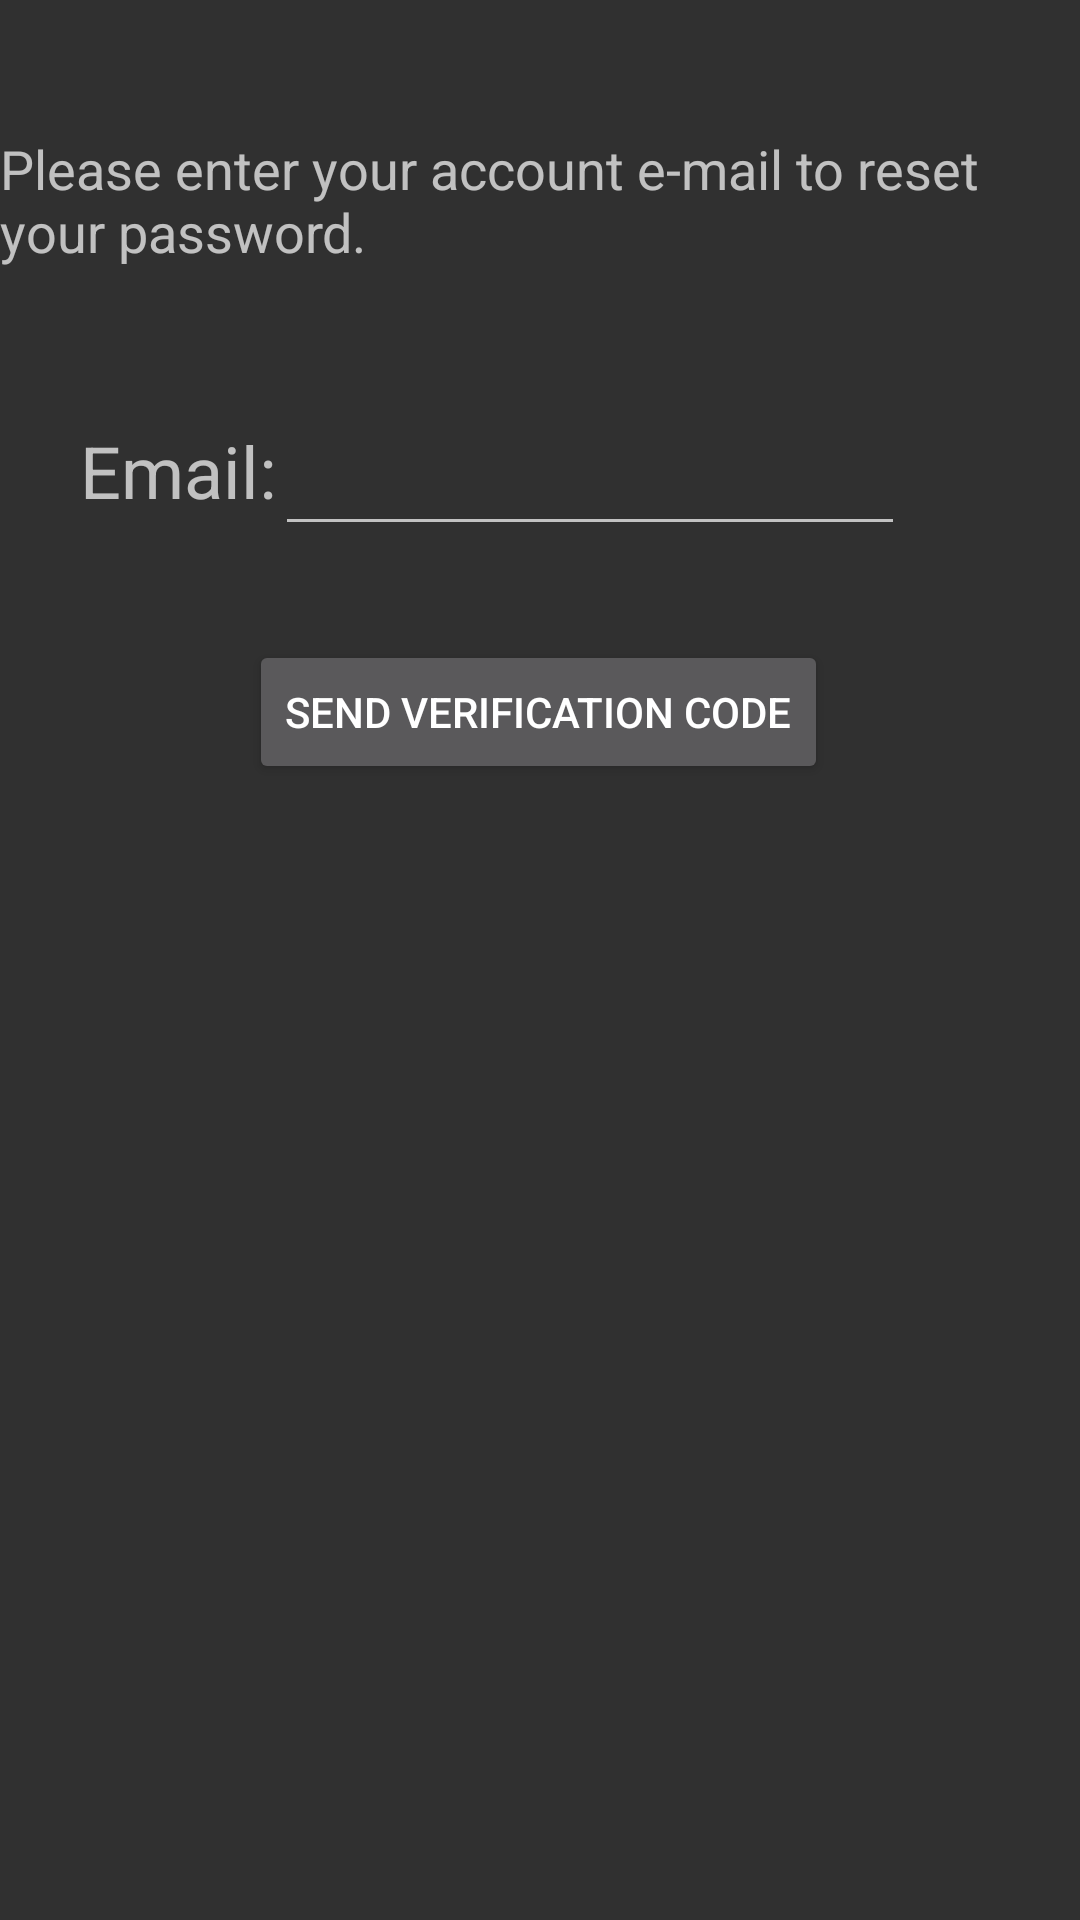

This screen was rendered from an Android layout file. Write that file and the resources it references.
<!-- AndroidManifest.xml: application theme Theme.AppCompat.NoActionBar -->
<!-- res/layout/activity_password_verification.xml -->
<?xml version="1.0" encoding="utf-8"?>
<androidx.constraintlayout.widget.ConstraintLayout xmlns:android="http://schemas.android.com/apk/res/android"
    xmlns:app="http://schemas.android.com/apk/res-auto"
    xmlns:tools="http://schemas.android.com/tools"
    android:layout_width="match_parent"
    android:layout_height="match_parent"
    tools:context=".PasswordVerification">

    <TextView
        android:id="@+id/textView4"
        android:layout_width="wrap_content"
        android:layout_height="wrap_content"
        android:layout_marginTop="44dp"
        android:text="Please enter your account e-mail to reset your password."
        android:textSize="18sp"
        app:layout_constraintEnd_toEndOf="parent"
        app:layout_constraintHorizontal_bias="0.495"
        app:layout_constraintStart_toStartOf="parent"
        app:layout_constraintTop_toTopOf="parent" />

    <EditText
        android:id="@+id/etEmail"
        android:layout_width="wrap_content"
        android:layout_height="wrap_content"
        android:layout_marginTop="24dp"
        android:ems="10"
        android:inputType="textPersonName"
        app:layout_constraintBottom_toTopOf="@+id/btnEmail"
        app:layout_constraintEnd_toEndOf="parent"
        app:layout_constraintHorizontal_bias="0.611"
        app:layout_constraintStart_toStartOf="parent"
        app:layout_constraintTop_toBottomOf="@+id/textView4"
        app:layout_constraintVertical_bias="0.464" />

    <Button
        android:id="@+id/btnEmail"
        android:layout_width="wrap_content"
        android:layout_height="wrap_content"
        android:layout_marginTop="124dp"
        android:text="Send Verification Code"
        app:layout_constraintEnd_toEndOf="parent"
        app:layout_constraintHorizontal_bias="0.498"
        app:layout_constraintStart_toStartOf="parent"
        app:layout_constraintTop_toBottomOf="@+id/textView4" />

    <TextView
        android:id="@+id/textView5"
        android:layout_width="142dp"
        android:layout_height="43dp"
        android:freezesText="true"
        android:gravity="right"
        android:text="Email:"
        android:textSize="24sp"
        app:layout_constraintEnd_toStartOf="@+id/etEmail"
        app:layout_constraintTop_toTopOf="@+id/etEmail" />

    <LinearLayout
        android:id="@+id/VeryLayout"
        android:layout_width="match_parent"
        android:layout_height="wrap_content"
        android:layout_marginTop="288dp"
        android:orientation="vertical"
        android:visibility="invisible"
        app:layout_constraintTop_toTopOf="parent"
        tools:layout_editor_absoluteX="0dp">

        <TextView
            android:id="@+id/textView7"
            android:layout_width="wrap_content"
            android:layout_height="wrap_content"
            android:layout_marginTop="20dp"
            android:text="Please enter the verification code fom your email within:" />

        <TextView
            android:id="@+id/tvCountDown"
            android:layout_width="match_parent"
            android:layout_height="wrap_content"
            android:layout_gravity="center"
            android:layout_marginTop="28dp"
            android:gravity="center"
            android:text="Seconds" />

        <LinearLayout
            android:id="@+id/txt"
            android:layout_width="match_parent"
            android:layout_height="wrap_content"
            android:orientation="horizontal">

            <TextView
                android:id="@+id/textView6"
                android:layout_width="200dp"
                android:layout_height="match_parent"
                android:layout_weight="1"
                android:text="Verification Number:"
                android:textSize="18sp" />

            <EditText
                android:id="@+id/etVeriCode"
                android:layout_width="wrap_content"
                android:layout_height="wrap_content"
                android:layout_weight="1"
                android:ems="10"
                android:inputType="number"
                android:phoneNumber="false" />
        </LinearLayout>

        <Button
            android:id="@+id/btnVerified"
            android:layout_width="match_parent"
            android:layout_height="wrap_content"
            android:text="Verified" />

    </LinearLayout>

</androidx.constraintlayout.widget.ConstraintLayout>
<!-- resources referenced by this layout -->
<resources>

</resources>
